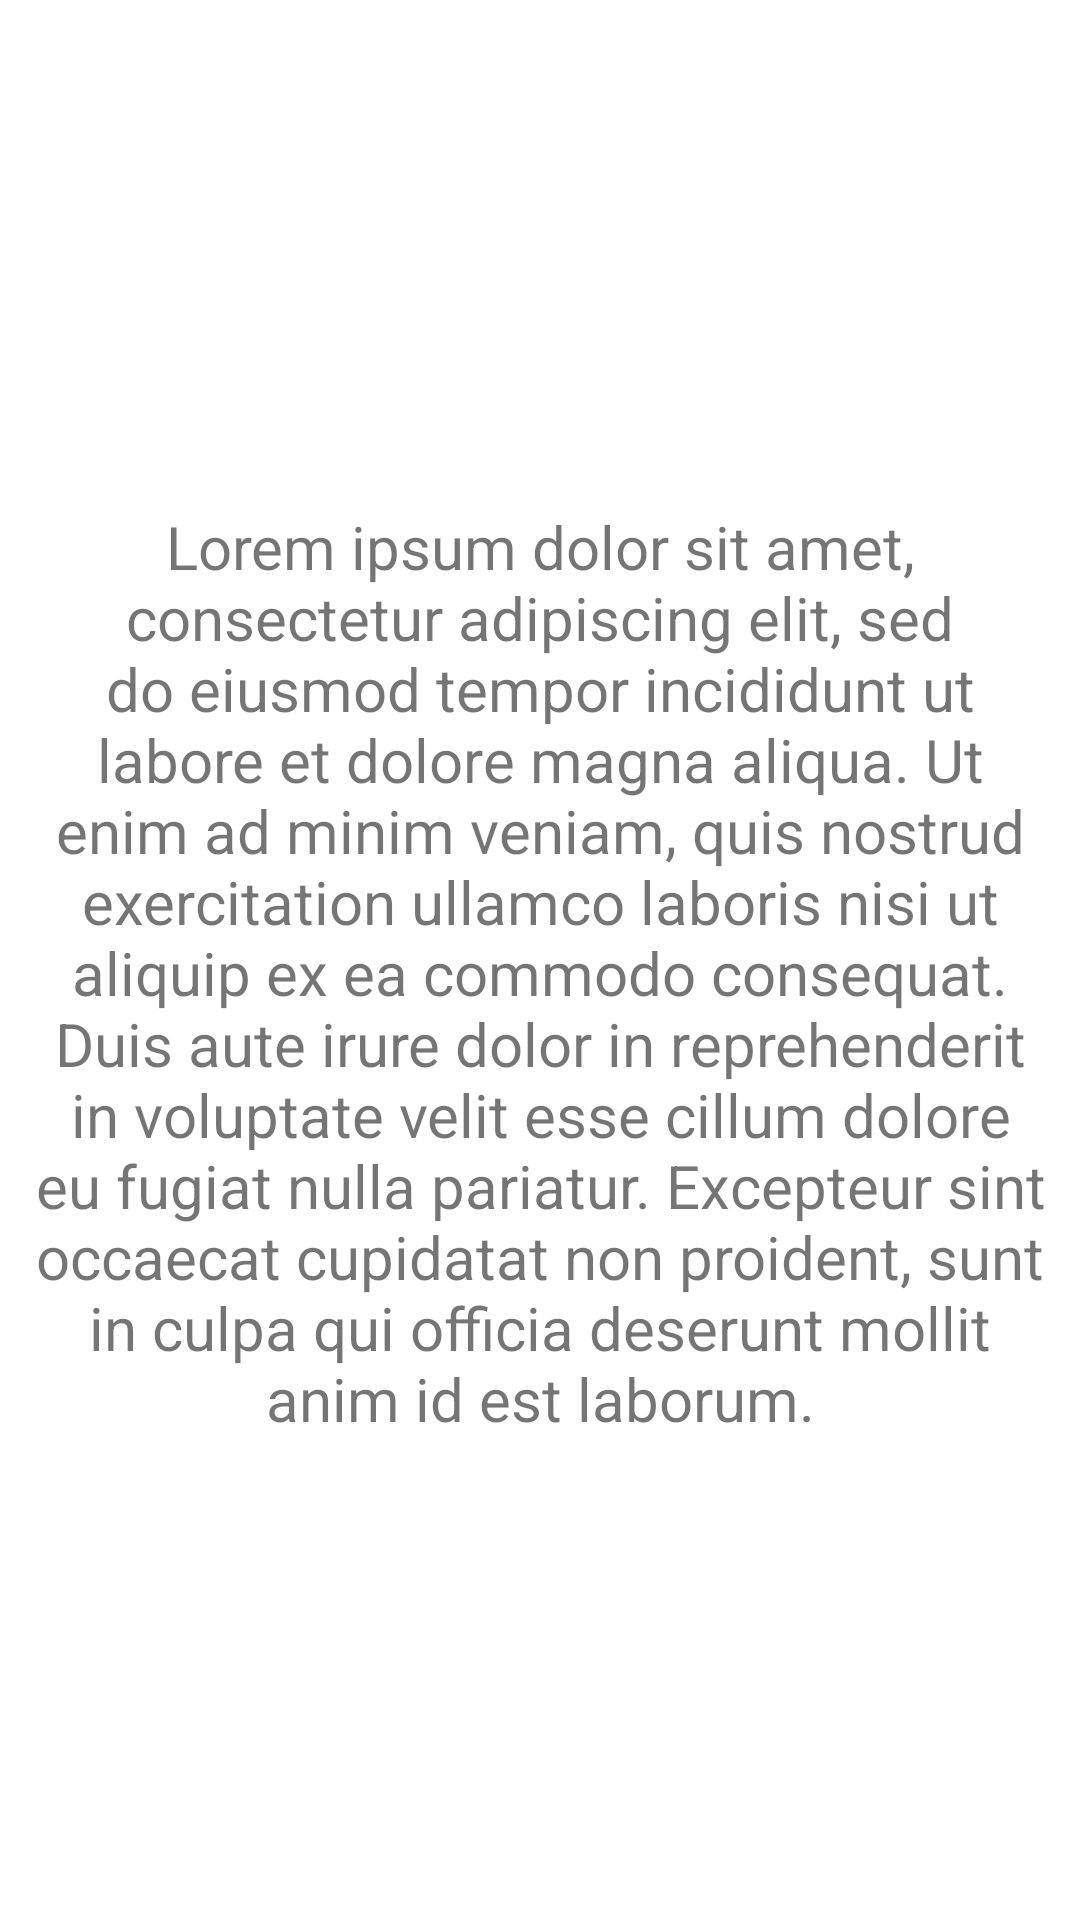

Android layout source for this screen:
<!-- AndroidManifest.xml: application theme Theme.QCM -->
<!-- res/layout/fragment_home.xml -->
<?xml version="1.0" encoding="utf-8"?>
<androidx.constraintlayout.widget.ConstraintLayout xmlns:android="http://schemas.android.com/apk/res/android"
    xmlns:app="http://schemas.android.com/apk/res-auto"
    xmlns:tools="http://schemas.android.com/tools"
    android:layout_width="match_parent"
    android:layout_height="match_parent"
    tools:context=".ui.home.HomeFragment">

    <TextView
        android:id="@+id/text_home"
        android:layout_width="match_parent"
        android:layout_height="wrap_content"
        android:layout_marginStart="8dp"
        android:layout_marginTop="8dp"
        android:layout_marginEnd="8dp"
        android:textAlignment="center"
        android:textSize="20sp"
        android:text="Lorem ipsum dolor sit amet, consectetur adipiscing elit, sed do eiusmod tempor incididunt ut labore et dolore magna aliqua. Ut enim ad minim veniam, quis nostrud exercitation ullamco laboris nisi ut aliquip ex ea commodo consequat. Duis aute irure dolor in reprehenderit in voluptate velit esse cillum dolore eu fugiat nulla pariatur. Excepteur sint occaecat cupidatat non proident, sunt in culpa qui officia deserunt mollit anim id est laborum."
        app:layout_constraintBottom_toBottomOf="parent"
        app:layout_constraintEnd_toEndOf="parent"
        app:layout_constraintStart_toStartOf="parent"
        app:layout_constraintTop_toTopOf="parent" />
</androidx.constraintlayout.widget.ConstraintLayout>
<!-- resources referenced by this layout -->
<resources>
  <style name="Theme.QCM" parent="Theme.MaterialComponents.DayNight.DarkActionBar">
          
          <item name="colorPrimary">@color/black</item>
          <item name="colorPrimaryVariant">@color/cardview_dark_background</item>
          <item name="colorOnPrimary">@color/test</item>
          
          <item name="colorSecondary">@color/test</item>
          <item name="colorSecondaryVariant">@color/test</item>
          <item name="colorOnSecondary">@color/black</item>
          
          <item name="android:statusBarColor" tools:targetApi="l">?attr/colorPrimaryVariant</item>
          
      </style>
  <color name="black">#FF000000</color>
  <color name="test">#DDDDDDDD</color>
</resources>
